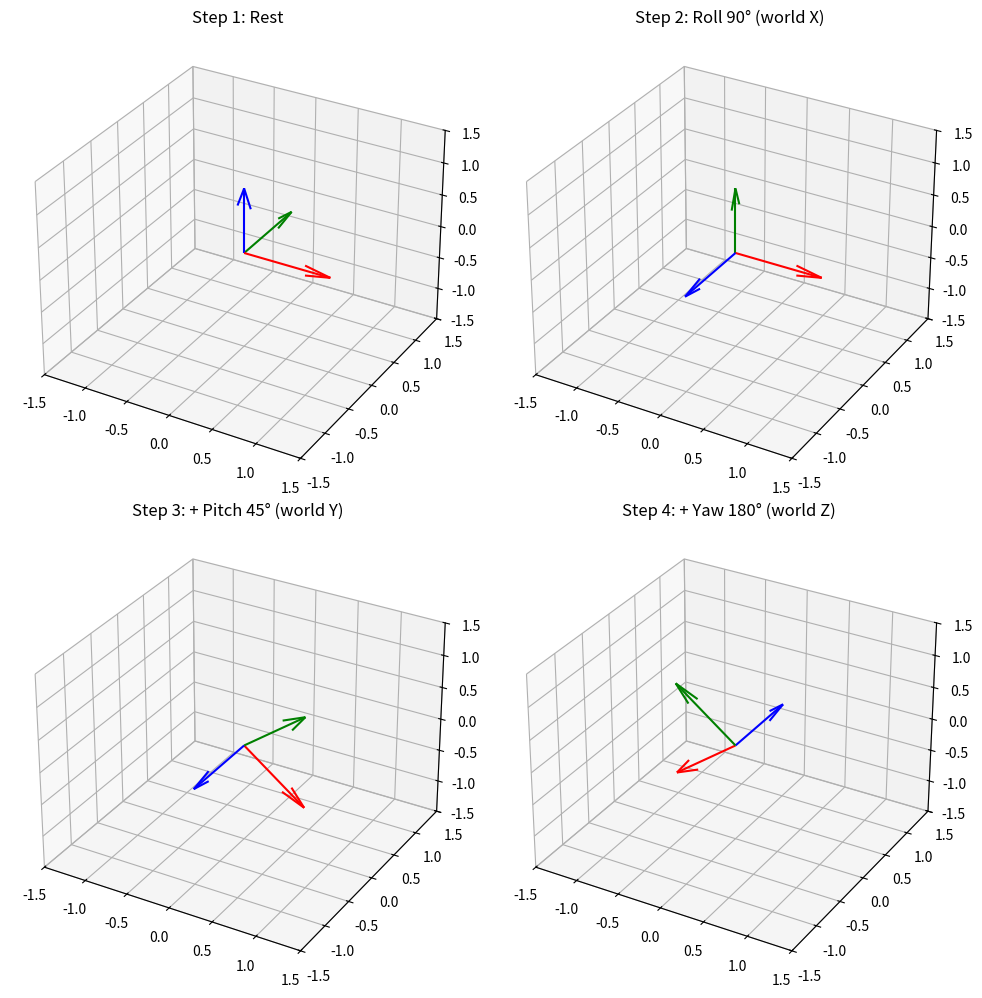

This chart was generated by the following Python code:
import numpy as np
import matplotlib.pyplot as plt

# --- Rotation Matrices ---
def Rx(theta):
    return np.array([[1, 0, 0],
                     [0, np.cos(theta), -np.sin(theta)],
                     [0, np.sin(theta),  np.cos(theta)]])

def Ry(theta):
    return np.array([[np.cos(theta), 0, np.sin(theta)],
                     [0, 1, 0],
                     [-np.sin(theta), 0, np.cos(theta)]])

def Rz(theta):
    return np.array([[np.cos(theta), -np.sin(theta), 0],
                     [np.sin(theta),  np.cos(theta), 0],
                     [0, 0, 1]])

# --- Plot Function ---
def plot_axes(R, ax, title):
    origin = np.zeros(3)
    x_axis = R @ np.array([1, 0, 0])
    y_axis = R @ np.array([0, 1, 0])
    z_axis = R @ np.array([0, 0, 1])

    ax.quiver(*origin, *x_axis, color="r")
    ax.quiver(*origin, *y_axis, color="g")
    ax.quiver(*origin, *z_axis, color="b")

    ax.set_xlim([-1.5, 1.5])
    ax.set_ylim([-1.5, 1.5])
    ax.set_zlim([-1.5, 1.5])
    ax.set_title(title)

# --- Angles ---
roll = np.deg2rad(90)
pitch = np.deg2rad(45)
yaw = np.deg2rad(180)

# --- Extrinsic sequence ---
R0 = np.eye(3)
R1 = Rx(roll) @ R0      # roll about world X
R2 = Ry(pitch) @ R1     # then pitch about world Y
R3 = Rz(yaw) @ R2       # then yaw about world Z

# --- Plot ---
fig = plt.figure(figsize=(10,10))
plot_axes(R0, fig.add_subplot(221, projection="3d"), "Step 1: Rest")
plot_axes(R1, fig.add_subplot(222, projection="3d"), "Step 2: Roll 90° (world X)")
plot_axes(R2, fig.add_subplot(223, projection="3d"), "Step 3: + Pitch 45° (world Y)")
plot_axes(R3, fig.add_subplot(224, projection="3d"), "Step 4: + Yaw 180° (world Z)")
plt.tight_layout()
plt.show()
